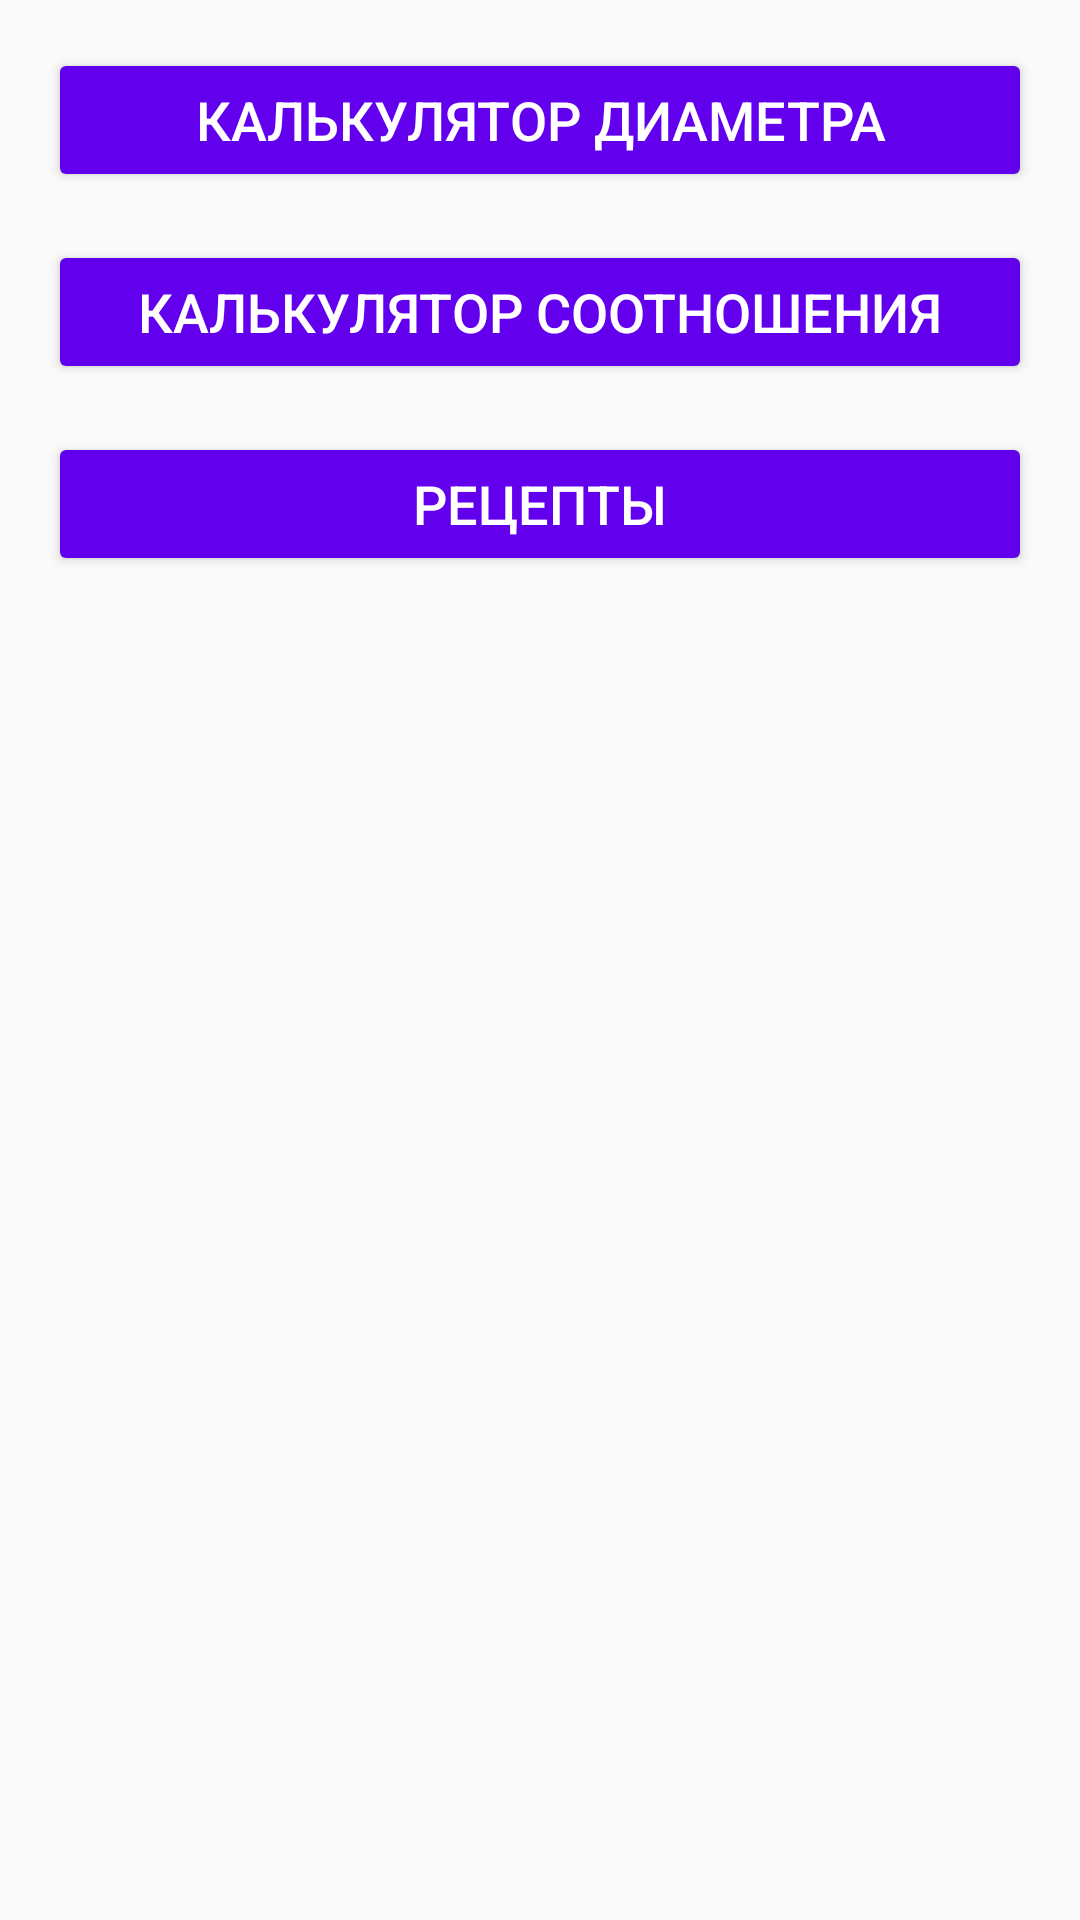

Reconstruct the res/layout file that produces this screen, plus the resources it refers to.
<!-- AndroidManifest.xml: activity theme Theme.Helper_for_conf -->
<!-- res/layout/activity_main.xml -->
<?xml version="1.0" encoding="utf-8"?>
<LinearLayout
    xmlns:android="http://schemas.android.com/apk/res/android"
    xmlns:tools="http://schemas.android.com/tools"
    android:layout_width="match_parent"
    android:layout_height="match_parent"
    android:orientation="vertical"
    android:padding="16dp"
    tools:context=".activities.MainActivity">

    
    <Button
        android:id="@+id/btn_diameter_calculator"
        android:layout_width="match_parent"
        android:layout_height="wrap_content"
        android:text="Калькулятор диаметра"
        android:layout_marginBottom="16dp"
        android:backgroundTint="@color/purple_500"
        android:textColor="@color/white"
        android:textSize="18sp" />

    
    <Button
        android:id="@+id/btn_ratio_calculator"
        android:layout_width="match_parent"
        android:layout_height="wrap_content"
        android:text="Калькулятор соотношения"
        android:layout_marginBottom="16dp"
        android:backgroundTint="@color/purple_500"
        android:textColor="@color/white"
        android:textSize="18sp" />

    
    <Button
        android:id="@+id/btn_recipes"
        android:layout_width="match_parent"
        android:layout_height="wrap_content"
        android:text="Рецепты"
        android:backgroundTint="@color/purple_500"
        android:textColor="@color/white"
        android:textSize="18sp" />

</LinearLayout>
<!-- resources referenced by this layout -->
<resources>
  <color name="purple_500">#FF6200EE</color>
  <color name="white">#FFFFFF</color>
  <style name="Theme.Helper_for_conf" parent="Theme.AppCompat.Light.NoActionBar" />
</resources>
